Photos from the image-classification dataset "dataset" in the GitHub repository schwein69/VA_Project. Its 5 classes are: fist, index finger pointing, open palm, pinch, two fingers.

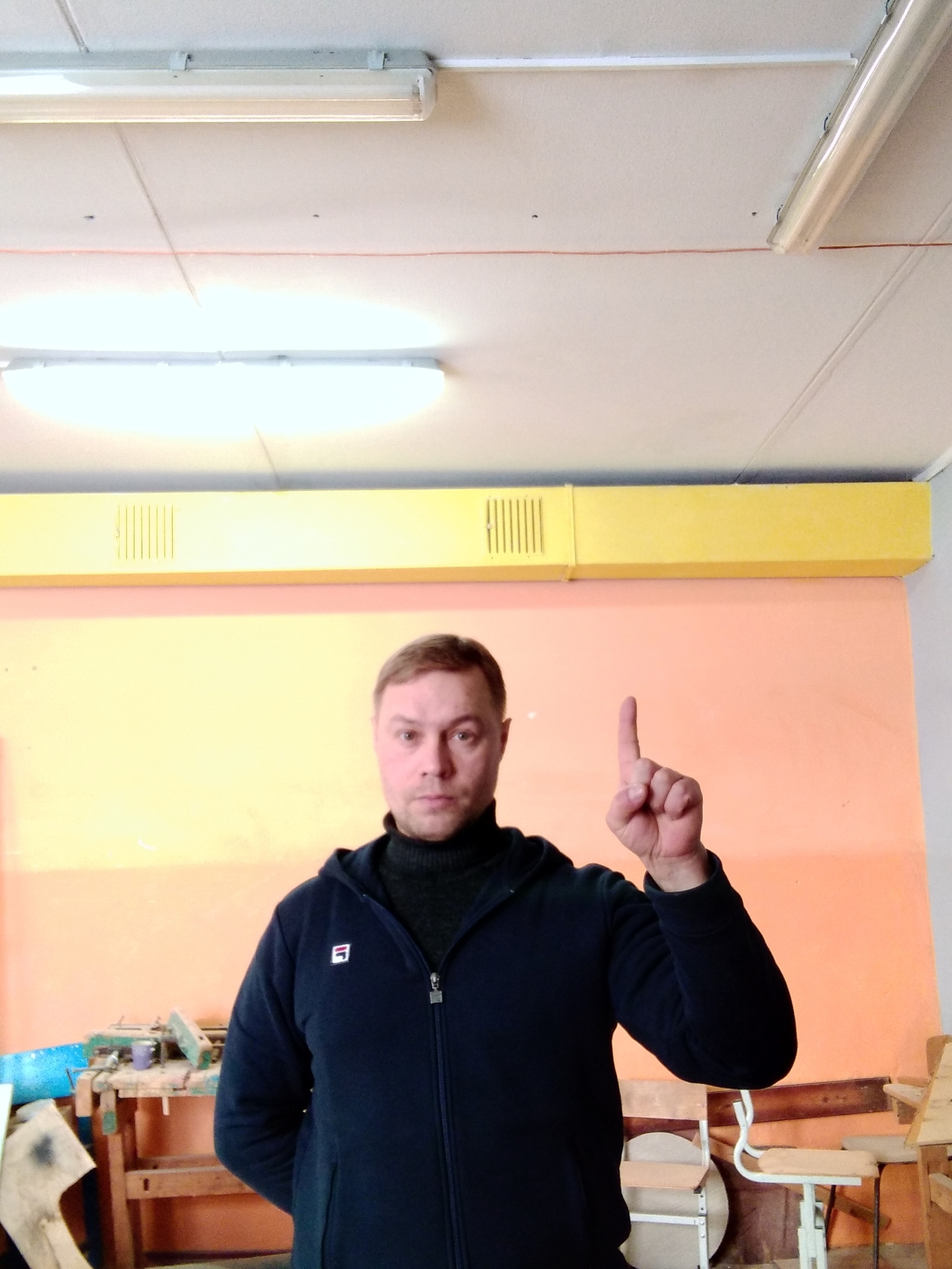
Label: index finger pointing

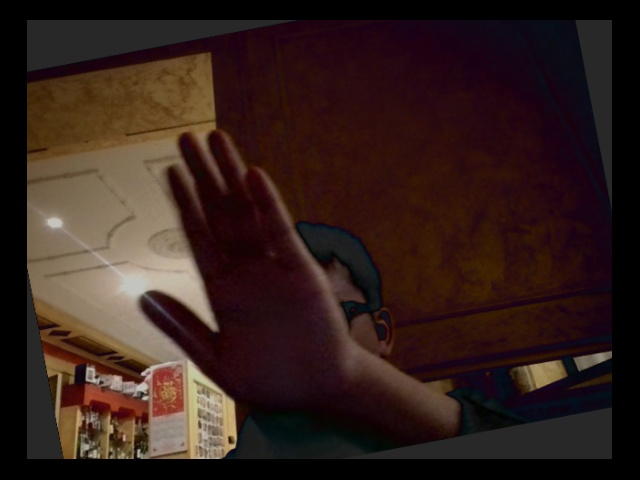
Label: open palm

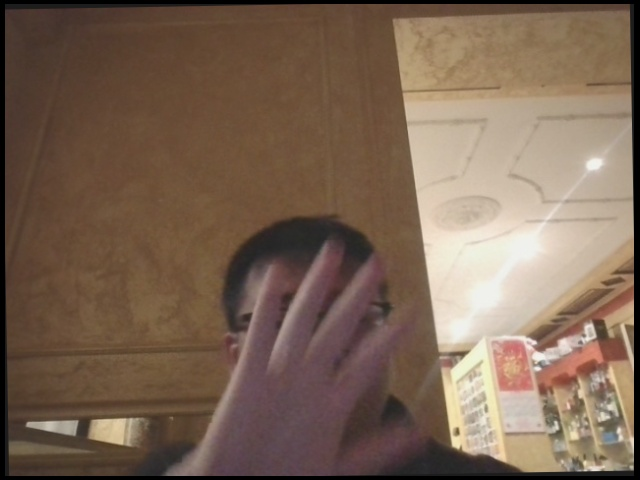
Label: open palm

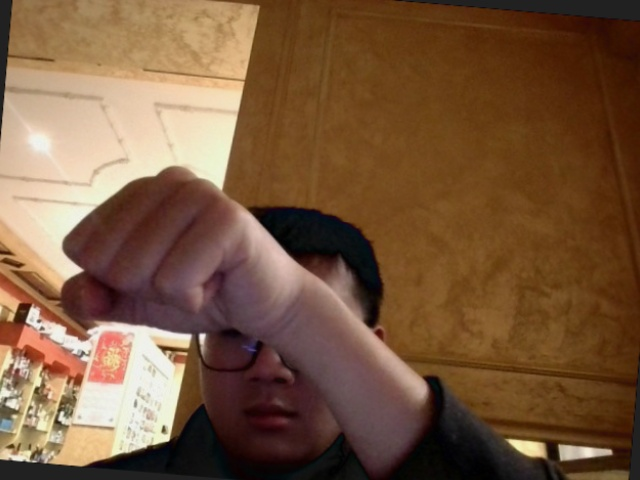
Label: fist

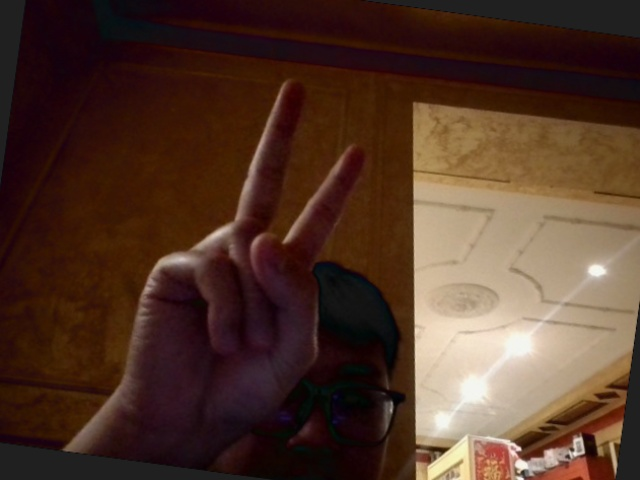
Label: two fingers

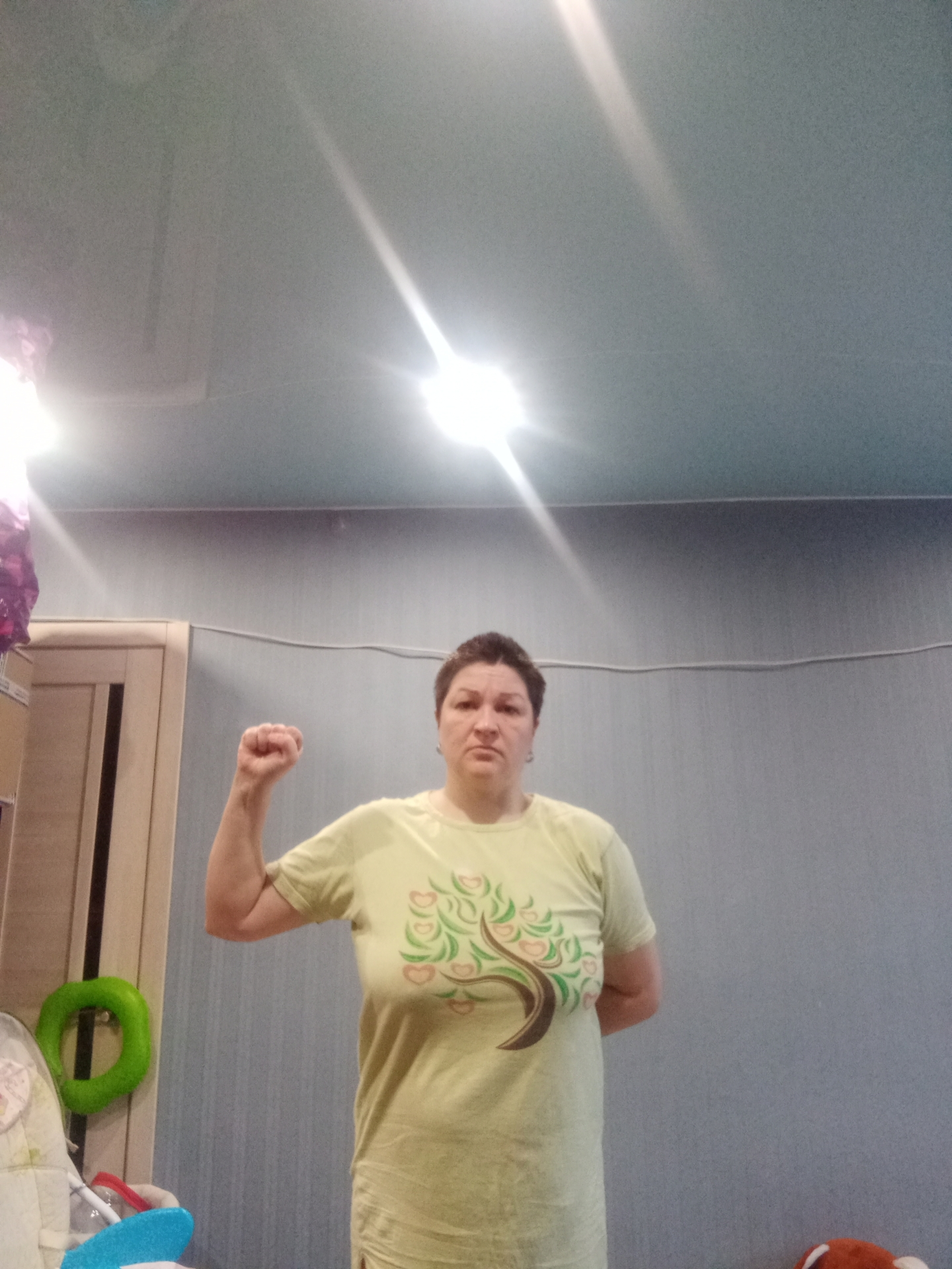
Label: fist
